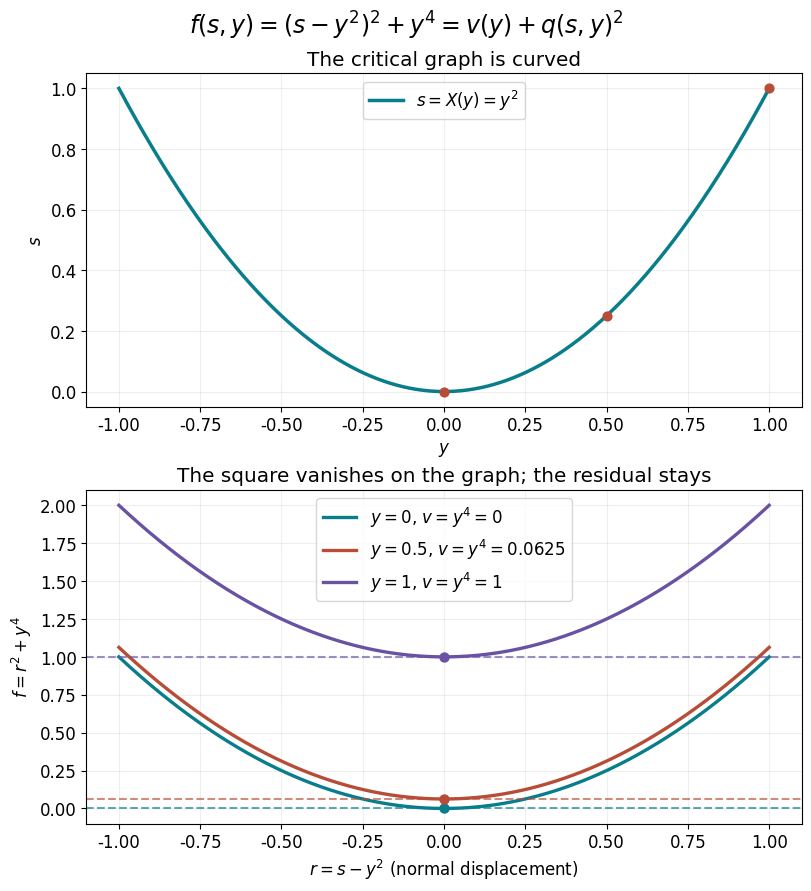

This chart was generated by the following Python code: (Note: this script raises an exception after producing the figure.)
"""CC0 figure for SP8. Coordinates are exact; displayed curves are sampled."""
from pathlib import Path
import numpy as np
import matplotlib
matplotlib.use('Agg')
import matplotlib.pyplot as plt
plt.rcParams.update({'font.family':'DejaVu Sans','font.size':12,'svg.fonttype':'path'})
fig,axs=plt.subplots(2,1,figsize=(8,8.8),constrained_layout=True)
y=np.linspace(-1,1,601)
axs[0].plot(y,y*y,color='#087d8b',lw=2.5,label=r'$s=X(y)=y^2$')
for yy in [0,.5,1]:
 axs[0].scatter([yy],[yy*yy],s=40,color='#b74d37',zorder=3)
axs[0].set(xlabel=r'$y$',ylabel=r'$s$',title='The critical graph is curved')
axs[0].legend(loc='upper center');axs[0].grid(alpha=.2)
r=np.linspace(-1,1,601)
for yy,c in [(0,'#087d8b'),(.5,'#b74d37'),(1,'#6952a3')]:
 axs[1].plot(r,r*r+yy**4,color=c,lw=2.4,label=rf'$y={yy:g}$, $v=y^4={yy**4:g}$')
 axs[1].axhline(yy**4,color=c,ls='--',alpha=.65)
 axs[1].scatter([0],[yy**4],color=c,s=42,zorder=4)
axs[1].set(xlabel=r'$r=s-y^2$ (normal displacement)',ylabel=r'$f=r^2+y^4$',
 title='The square vanishes on the graph; the residual stays')
axs[1].legend(loc='upper center');axs[1].grid(alpha=.2)
fig.suptitle(r'$f(s,y)=(s-y^2)^2+y^4=v(y)+q(s,y)^2$',fontsize=17)
for ext in ['png','svg']:fig.savefig(Path(__file__).with_suffix('.'+ext),dpi=155)
